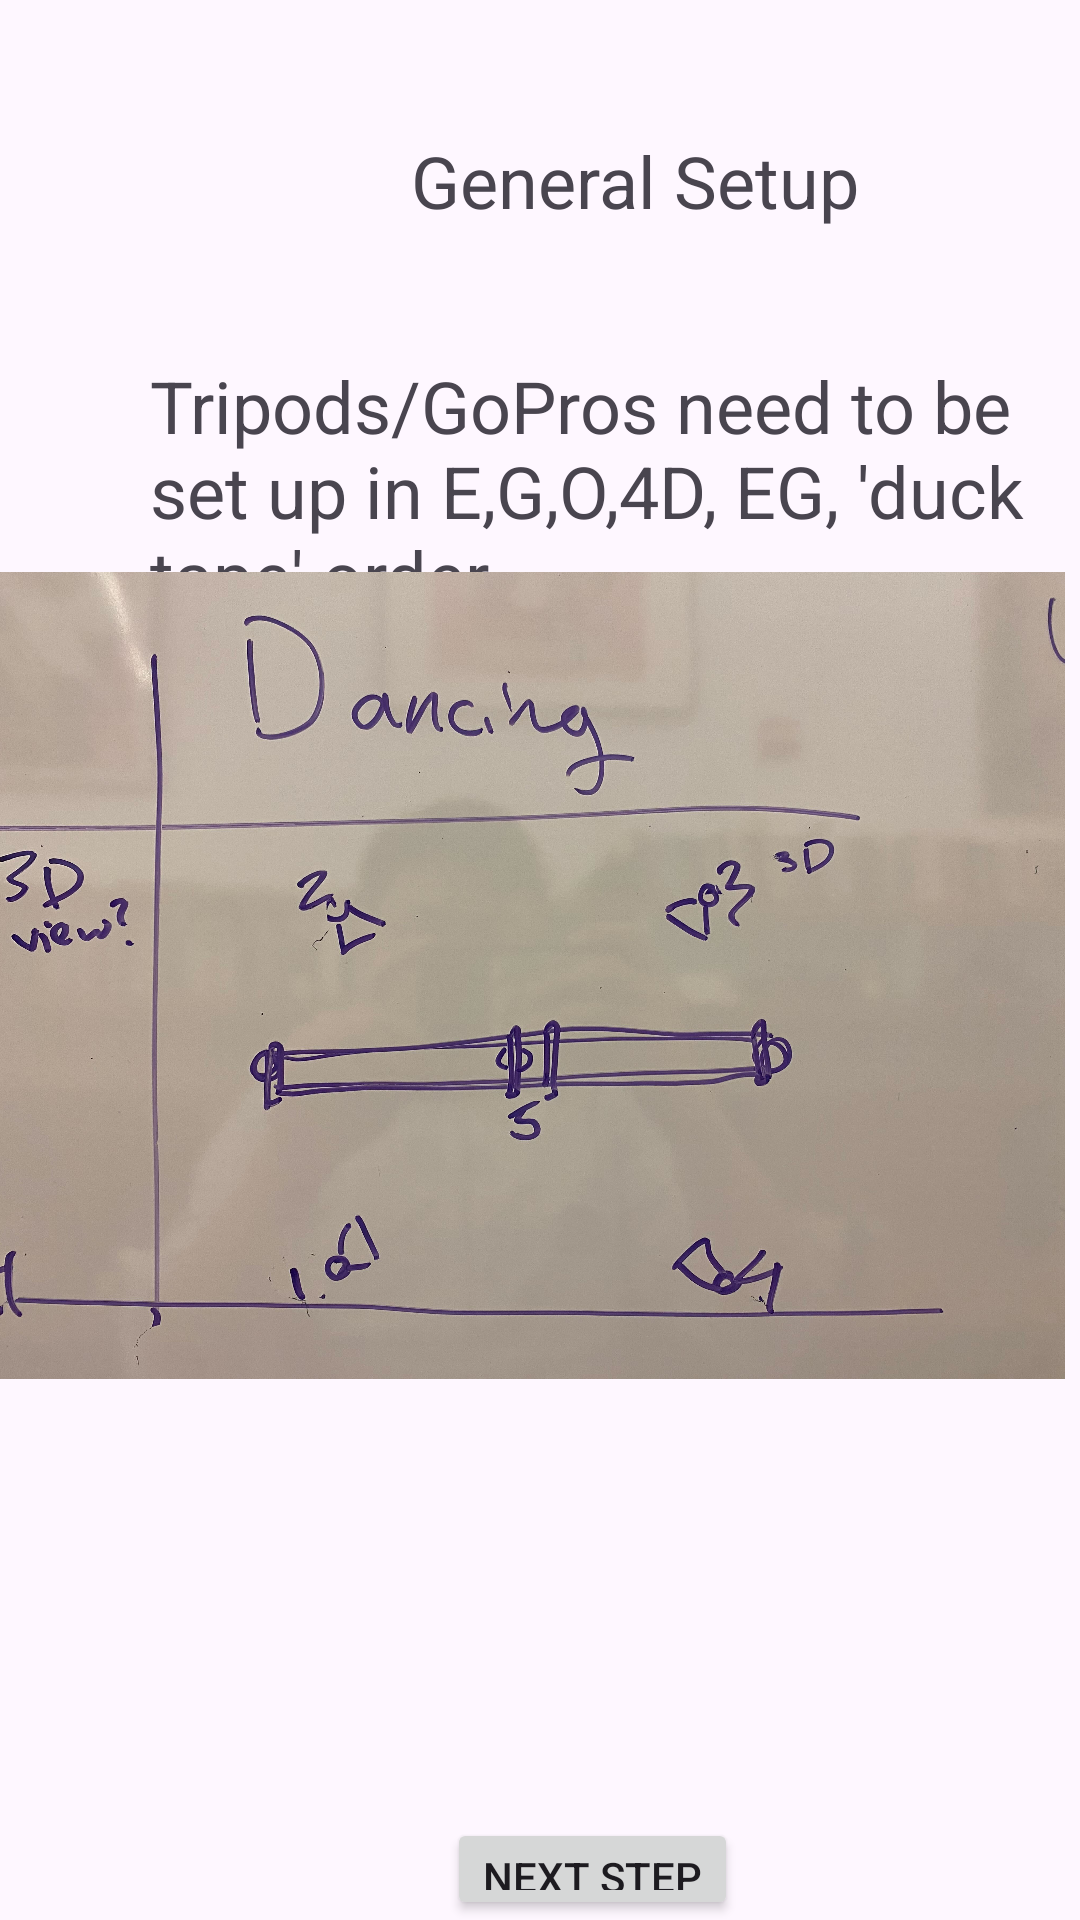

Reconstruct the res/layout file that produces this screen, plus the resources it refers to.
<!-- AndroidManifest.xml: application theme Theme.Ego4D_Walkthrough_UPenn -->
<!-- res/layout/activity_main.xml -->
<?xml version="1.0" encoding="utf-8"?>
<RelativeLayout xmlns:android="http://schemas.android.com/apk/res/android"
    xmlns:app="http://schemas.android.com/apk/res-auto"
    xmlns:tools="http://schemas.android.com/tools"
    android:layout_width="match_parent"
    android:layout_height="match_parent"
    tools:context=".MainActivity">

    <TextView
        android:layout_width="wrap_content"
        android:layout_height="wrap_content"
        android:layout_alignParentStart="true"
        android:layout_alignParentTop="true"
        android:layout_centerInParent="true"
        android:layout_marginStart="137dp"
        android:layout_marginTop="44dp"
        android:text="General Setup"
        android:textSize="24sp" />

    <Button
        android:id="@+id/button"
        android:layout_width="wrap_content"
        android:layout_height="wrap_content"
        android:layout_alignParentStart="true"
        android:layout_alignParentTop="true"
        android:layout_centerHorizontal="true"
        android:layout_marginStart="149dp"
        android:layout_marginTop="606dp"
        android:text="Next Step"></Button>

    <TextView
        android:id="@+id/textView"
        android:layout_width="332dp"
        android:layout_height="wrap_content"
        android:layout_alignParentStart="true"
        android:layout_alignParentTop="true"
        android:layout_centerHorizontal="true"
        android:layout_marginStart="50dp"
        android:layout_marginTop="119dp"
        android:text="Tripods/GoPros need to be set up in E,G,O,4D, EG, 'duck tape' order"
        android:textSize="24sp" />

    <ImageView
        android:id="@+id/imageView"
        android:layout_width="wrap_content"
        android:layout_height="wrap_content"
        android:layout_alignParentStart="true"
        android:layout_alignParentTop="true"
        android:layout_alignParentEnd="true"
        android:layout_alignParentBottom="true"
        android:layout_centerInParent="true"
        android:layout_marginStart="-4dp"
        android:layout_marginTop="-12dp"
        android:layout_marginEnd="5dp"
        android:layout_marginBottom="-22dp"
        app:srcCompat="@drawable/dance_layout" />


</RelativeLayout>
<!-- resources referenced by this layout -->
<resources>
  <!-- drawable dance_layout: jpg bitmap (drawable, 979874 bytes) -->
  <style name="Theme.Ego4D_Walkthrough_UPenn" parent="Base.Theme.Ego4D_Walkthrough_UPenn" />
  <style name="Base.Theme.Ego4D_Walkthrough_UPenn" parent="Theme.Material3.DayNight.NoActionBar">
          
          
      </style>
</resources>
